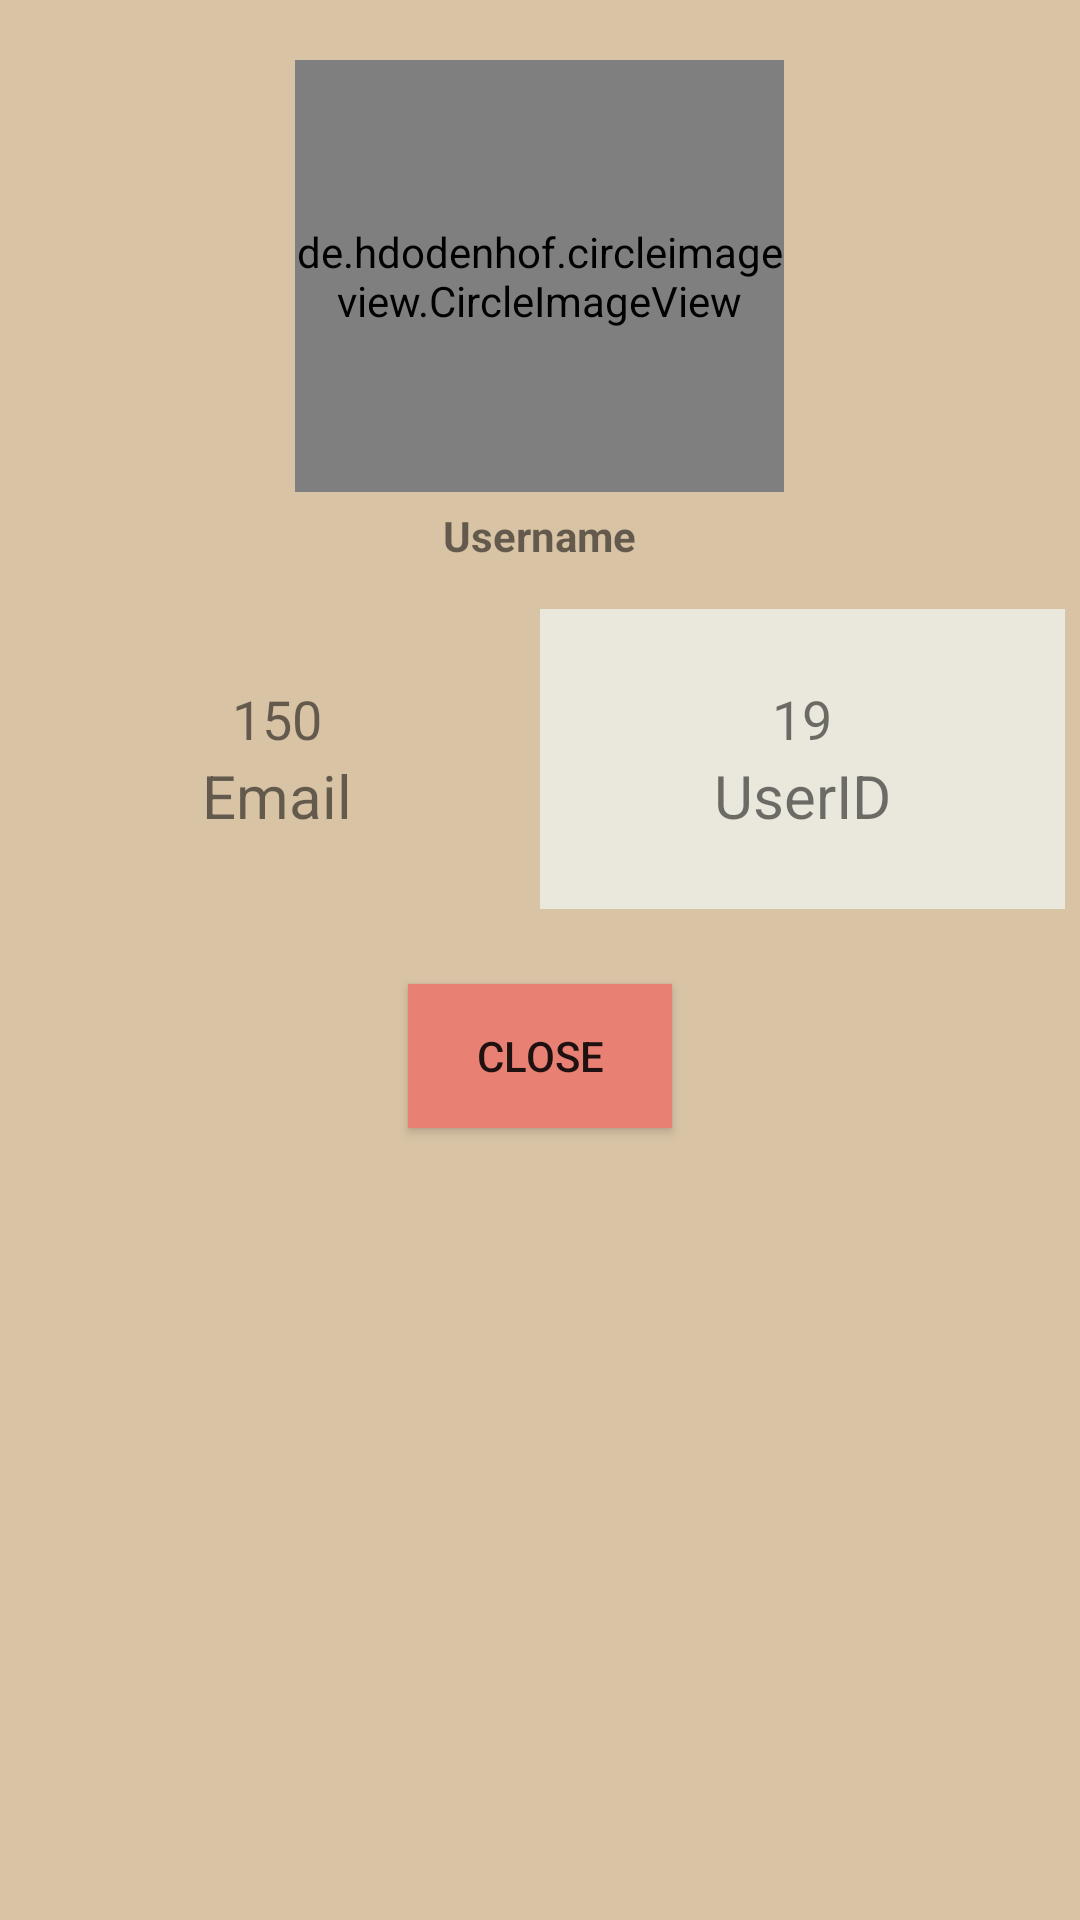

Android layout source for this screen:
<!-- AndroidManifest.xml: application theme AppTheme -->
<!-- res/layout/other_user_profile.xml -->
<?xml version="1.0" encoding="utf-8"?>
<LinearLayout xmlns:android="http://schemas.android.com/apk/res/android"
    android:orientation="vertical"
    android:layout_width="350dp"
    android:layout_height="475dp"
    android:background="@color/profile_creamYellow_color"
    android:padding="5dp"
    android:layout_gravity="center">

    <LinearLayout
        android:layout_width="match_parent"
        android:layout_height="wrap_content"
        android:orientation="vertical">

        <de.hdodenhof.circleimageview.CircleImageView
            android:id="@+id/profilePopupImage"
            android:layout_width="163dp"
            android:layout_height="144dp"
            android:layout_gravity="center"
            android:layout_marginTop="15dp"
            android:src="@drawable/icon_birthday" />

        <TextView
            android:id="@+id/profilePopupUserName"
            android:layout_width="wrap_content"
            android:layout_height="wrap_content"
            android:text="Username"
            android:textStyle="bold"
            android:textColor="@color/common_google_signin_btn_text_light_pressed"
            android:layout_gravity="center_horizontal"
            android:layout_marginTop="5dp"/>
    </LinearLayout>
    <LinearLayout
        android:layout_marginTop="15dp"
        android:orientation="horizontal"
        android:layout_width="match_parent"
        android:layout_height="wrap_content">
        <LinearLayout
            android:background="@color/clear_red_default"
            android:gravity="center"
            android:orientation="vertical"
            android:layout_weight="1"
            android:layout_width="0dp"
            android:layout_height="100dp">

            <TextView
                android:id="@+id/emal_99"
                android:layout_width="wrap_content"
                android:layout_height="wrap_content"
                android:text="150"
                android:textColor="@color/darkerGray"
                android:textSize="18sp" />
            <TextView
                android:layout_width="wrap_content"
                android:layout_height="wrap_content"
                android:text="@string/Email"
                android:textSize="20sp"
                android:textColor="@color/common_google_signin_btn_text_light_pressed"/>
        </LinearLayout>
        <LinearLayout
            android:background="@color/profile_cream_color"
            android:gravity="center"
            android:orientation="vertical"
            android:layout_weight="1"
            android:layout_width="0dp"
            android:layout_height="100dp">

            <TextView
                android:id="@+id/profilePopupUserId"
                android:layout_width="wrap_content"
                android:layout_height="wrap_content"
                android:text="19"
                android:textSize="18sp"
                android:textColor="@color/darkerGray"/>
            <TextView
                android:layout_width="wrap_content"
                android:layout_height="wrap_content"
                android:text="@string/userid"
                android:textSize="20sp"
                android:textColor="@color/common_google_signin_btn_text_light_pressed"/>
        </LinearLayout>

    </LinearLayout>
    <Button
        android:id="@+id/btnClose"
        android:layout_width="wrap_content"
        android:layout_height="wrap_content"
        android:text="Close"
        android:layout_marginTop="25dp"
        android:layout_gravity="center_horizontal"
        android:background="@color/profile_coral_color"
        android:textColor="@color/common_google_signin_btn_text_light_pressed"/>


</LinearLayout>
<!-- resources referenced by this layout -->
<resources>
  <color name="profile_coral_color">#E98074</color>
  <color name="profile_creamYellow_color">#D8C3A5</color>
  <color name="profile_cream_color">#EAE7DC</color>
  <!-- drawable icon_birthday: png bitmap (drawable, 5742 bytes) -->
  <string name="Email"> Email</string>
  <string name="userid">UserID</string>
  <style name="AppTheme" parent="Base.Theme.AppCompat.Light.DarkActionBar">
          
          <item name="colorPrimary">@color/colorPrimary</item>
          <item name="colorPrimaryDark">@color/colorPrimaryDark</item>
          <item name="colorAccent">@color/colorAccent</item>
      </style>
  <color name="colorPrimary">#008577</color>
  <color name="colorPrimaryDark">#00574B</color>
  <color name="colorAccent">#D81B60</color>
</resources>
